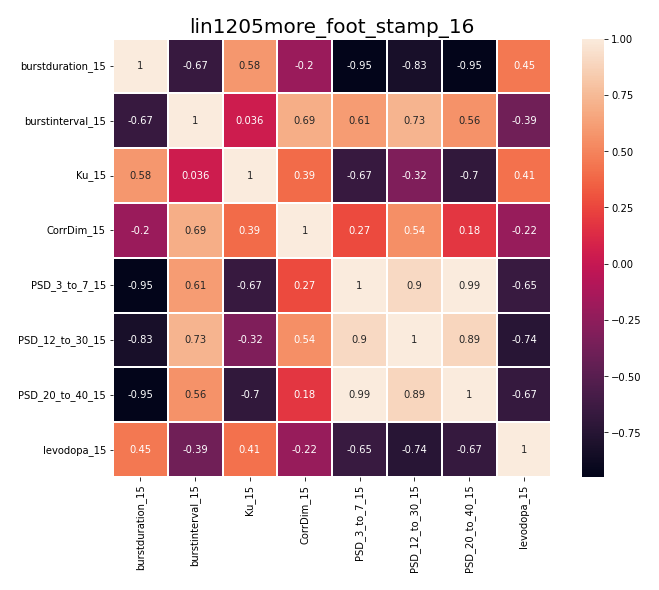

The data file committed next to this chart (first rows):
, burstduration_15, burstinterval_15, Ku_15, CorrDim_15, PSD_3_to_7_15, PSD_12_to_30_15, PSD_20_to_40_15, levodopa_15
burstduration_15, 1.0, -0.666, 0.5816, -0.1971, -0.9485, -0.826, -0.9459, 0.4504
burstinterval_15, -0.666, 1.0, 0.03648, 0.6948, 0.6084, 0.7253, 0.5591, -0.3905
Ku_15, 0.5816, 0.03648, 1.0, 0.3927, -0.6655, -0.3196, -0.6953, 0.415
CorrDim_15, -0.1971, 0.6948, 0.3927, 1.0, 0.2652, 0.5433, 0.1793, -0.2158
PSD_3_to_7_15, -0.9485, 0.6084, -0.6655, 0.2652, 1.0, 0.9033, 0.9946, -0.6531
PSD_12_to_30_15, -0.826, 0.7253, -0.3196, 0.5433, 0.9033, 1.0, 0.887, -0.7388
PSD_20_to_40_15, -0.9459, 0.5591, -0.6953, 0.1793, 0.9946, 0.887, 1.0, -0.673
levodopa_15, 0.4504, -0.3905, 0.415, -0.2158, -0.6531, -0.7388, -0.673, 1.0
